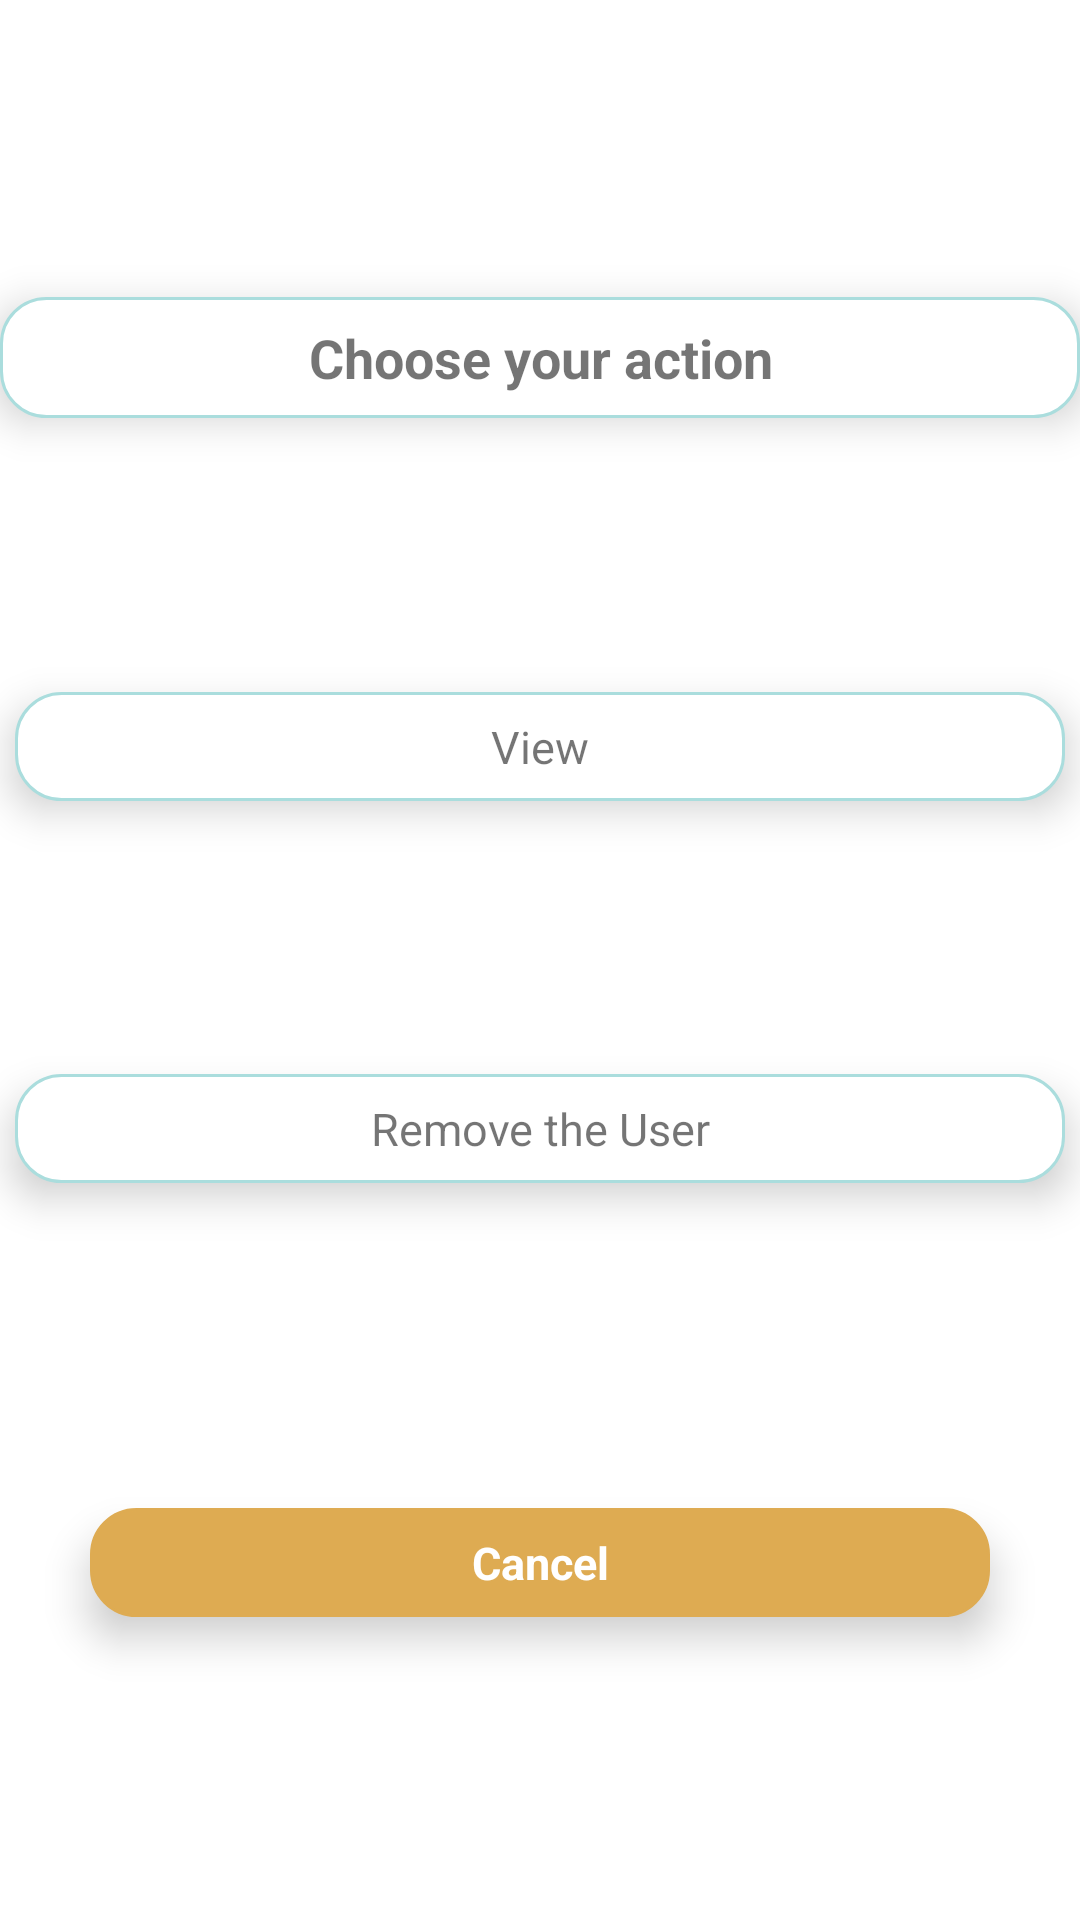

Write the Android layout XML for this screen, with the resource values it uses.
<!-- AndroidManifest.xml: application theme Theme.LegalQA -->
<!-- res/layout/fragment_action.xml -->
<?xml version="1.0" encoding="utf-8"?>
<androidx.constraintlayout.widget.ConstraintLayout xmlns:android="http://schemas.android.com/apk/res/android"
    xmlns:app="http://schemas.android.com/apk/res-auto"
    xmlns:tools="http://schemas.android.com/tools"
    android:layout_width="match_parent"
    android:layout_height="wrap_content"
    android:background="@android:color/transparent"
    app:layout_behavior="android.support.design.widget.BottomSheetBehavior"
    tools:context=".ActionCommentFragment"
    tools:layout_editor_absoluteX="20dp">

    <TextView
        android:id="@+id/textView6"
        android:layout_width="match_parent"
        android:layout_height="wrap_content"
        android:layout_marginTop="8dp"
        android:background="@drawable/round_white"
        android:padding="8dp"
        android:text="Choose your action"
        android:elevation="8dp"
        android:textAlignment="center"
        android:textSize="18sp"
        android:textStyle="bold"
        app:layout_constraintBottom_toTopOf="@+id/txt_comment_action_view"
        app:layout_constraintEnd_toEndOf="parent"
        app:layout_constraintStart_toStartOf="parent"
        app:layout_constraintTop_toTopOf="parent" />

    
    
    
    
    
    
    
    
    
    
    
    
    
    


    <TextView
        android:id="@+id/txt_comment_action_view"
        android:layout_width="match_parent"
        android:layout_height="wrap_content"

        android:layout_marginLeft="5dp"
        android:layout_marginRight="5dp"
        android:background="@drawable/round_white"
        android:elevation="8dp"
        android:padding="8dp"
        android:text="View"
        android:textAlignment="center"
        android:textSize="15sp"
        app:layout_constraintBottom_toTopOf="@+id/txt_comment_action_cancel"
        app:layout_constraintEnd_toEndOf="parent"
        app:layout_constraintStart_toStartOf="parent"
        app:layout_constraintTop_toBottomOf="@+id/textView6" />

    
    
    
    
    
    
    
    
    
    
    
    
    
    

    <TextView
        android:id="@+id/txt_comment_action_remove"
        android:layout_width="match_parent"
        android:layout_height="wrap_content"
        android:layout_marginLeft="30dp"
        android:layout_marginTop="8dp"
        android:layout_marginRight="30dp"
        android:layout_marginBottom="10dp"
        android:background="@drawable/round_sandy_brown"
        android:elevation="8dp"
        android:padding="8dp"
        android:text="Cancel"
        android:textAlignment="center"
        android:textColor="@color/white"
        android:textSize="15sp"
        android:textStyle="bold"
        app:layout_constraintBottom_toBottomOf="parent"
        app:layout_constraintEnd_toEndOf="parent"
        app:layout_constraintStart_toStartOf="parent"
        app:layout_constraintTop_toBottomOf="@+id/txt_comment_action_cancel" />


    
    
    
    
    

    
    
    
    
    
    

    <TextView
        android:id="@+id/txt_comment_action_cancel"
        android:layout_width="match_parent"
        android:layout_height="wrap_content"
        android:layout_marginLeft="5dp"
        android:layout_marginRight="5dp"
        android:layout_marginBottom="9dp"
        android:background="@drawable/round_white"
        android:elevation="8dp"
        android:padding="8dp"
        android:text="Remove the User"
        android:textAlignment="center"
        android:textSize="15sp"
        app:layout_constraintBottom_toTopOf="@+id/txt_comment_action_remove"
        app:layout_constraintEnd_toEndOf="parent"
        app:layout_constraintStart_toStartOf="parent"
        app:layout_constraintTop_toBottomOf="@+id/txt_comment_action_view" />


</androidx.constraintlayout.widget.ConstraintLayout>
<!-- resources referenced by this layout -->
<resources>
  <!-- drawable round_sandy_brown (drawable) -->
  <?xml version="1.0" encoding="utf-8"?>
  <shape xmlns:android="http://schemas.android.com/apk/res/android">
  
      
      <solid android:color="#deab52"
  
          />
  
      <corners android:radius="15dp"/>
  
      <stroke
          android:width="1dp"
          android:color="#deab52"
          />
  
  </shape>
  <!-- drawable round_white (drawable) -->
  <?xml version="1.0" encoding="utf-8"?>
  <shape xmlns:android="http://schemas.android.com/apk/res/android">
  
      
      <solid android:color="@color/white"
  
          />
  
      <corners android:radius="15dp"/>
  
          <stroke
              android:width="1dp"
              android:color="#add"
              />
  
  </shape>
  <style name="Theme.LegalQA" parent="Theme.MaterialComponents.DayNight.DarkActionBar">
          
          <item name="colorPrimary">@color/purple_500</item>
          <item name="colorPrimaryVariant">@color/purple_700</item>
          <item name="colorOnPrimary">@color/white</item>
          
          <item name="colorSecondary">@color/teal_200</item>
          <item name="colorSecondaryVariant">@color/teal_700</item>
          <item name="colorOnSecondary">@color/black</item>
          
          <item name="android:statusBarColor" tools:targetApi="l">?attr/colorPrimaryVariant</item>
          
  
  
          <item name="bottomSheetDialogTheme">@style/NoBackgroundDialogTheme</item>
  
      </style>
  <style name="NoBackgroundDialogTheme" parent="Theme.AppCompat.Light.Dialog">
          <item name="android:windowBackground">@null</item>
      </style>
  <!-- not gathered from this repository: default colours our renderer supplied (Android Studio template values) -->
  <color name="purple_500">#FF6200EE</color>
  <color name="purple_700">#FF3700B3</color>
  <color name="teal_200">#FF03DAC5</color>
  <color name="teal_700">#FF018786</color>
  <color name="black">#FF000000</color>
  <color name="white">#FFFFFFFF</color>
</resources>
